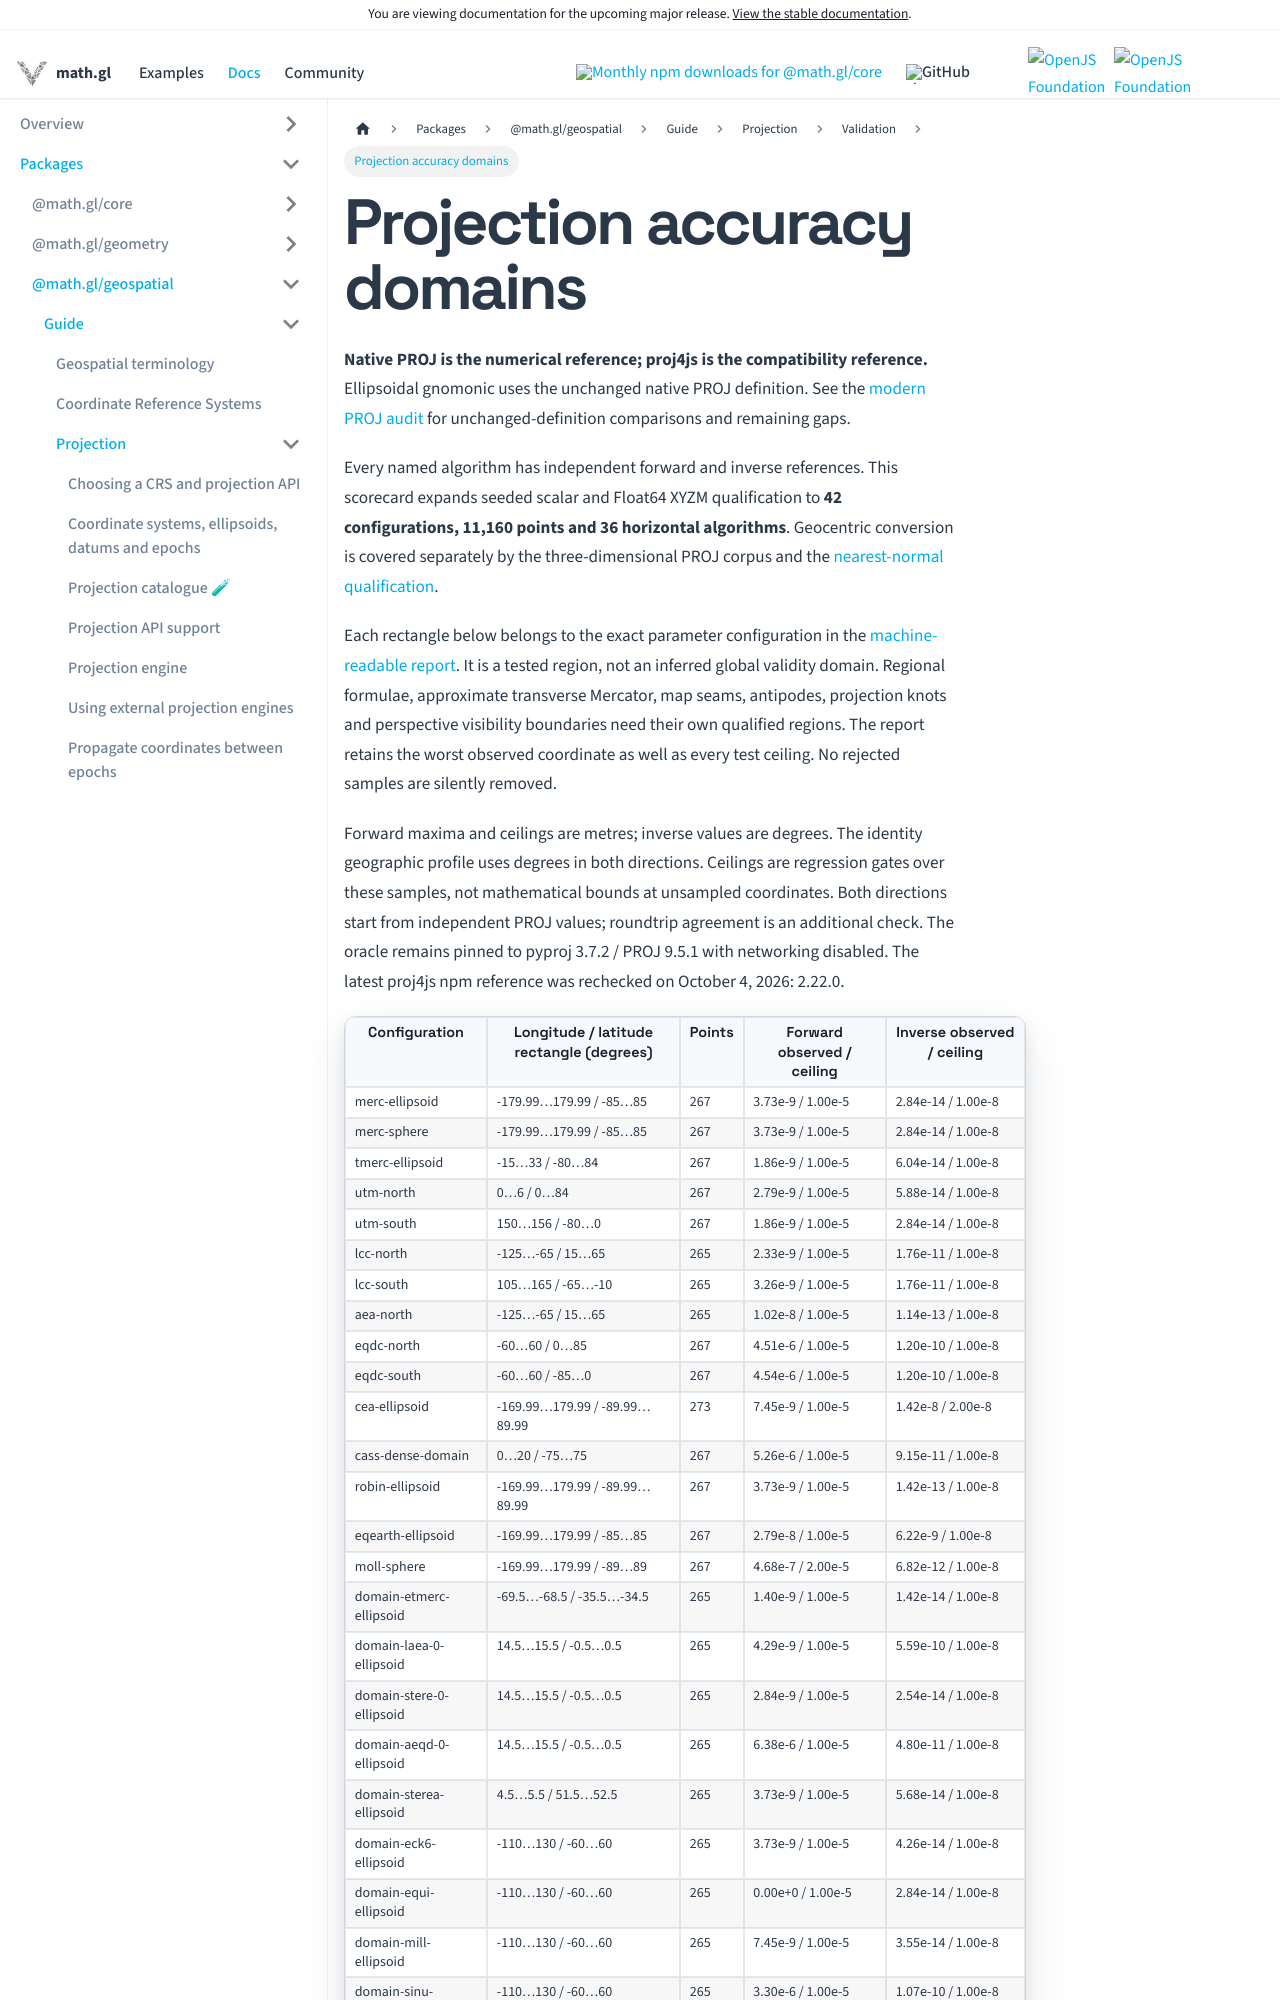

repository: visgl/math.gl · page: next/docs/modules/geospatial/projection/accuracy-domains.html · generator: docusaurus

# Projection accuracy domains

**Native PROJ is the numerical reference; proj4js is the compatibility reference.** Ellipsoidal gnomonic uses the unchanged native PROJ definition. See the [modern PROJ audit](modern-proj-audit.md) for unchanged-definition comparisons and remaining gaps.

Every named algorithm has independent forward and inverse references. This scorecard expands seeded scalar and Float64 XYZM qualification to **42 configurations, 11,160 points and 36 horizontal algorithms**. Geocentric conversion is covered separately by the three-dimensional PROJ corpus and the [nearest-normal qualification](./ellipsoid-qualification.md).

Each rectangle below belongs to the exact parameter configuration in the [machine-readable report](https://github.com/visgl/math.gl/blob/master/modules/geospatial/test/projection/fixtures/qualification/accuracy-domains.json). It is a tested region, not an inferred global validity domain. Regional formulae, approximate transverse Mercator, map seams, antipodes, projection knots and perspective visibility boundaries need their own qualified regions. The report retains the worst observed coordinate as well as every test ceiling. No rejected samples are silently removed.

Forward maxima and ceilings are metres; inverse values are degrees. The identity geographic profile uses degrees in both directions. Ceilings are regression gates over these samples, not mathematical bounds at unsampled coordinates. Both directions start from independent PROJ values; roundtrip agreement is an additional check. The oracle remains pinned to pyproj 3.7.2 / PROJ 9.5.1 with networking disabled. The latest proj4js npm reference was rechecked on October 4, 2026: 2.22.0.
